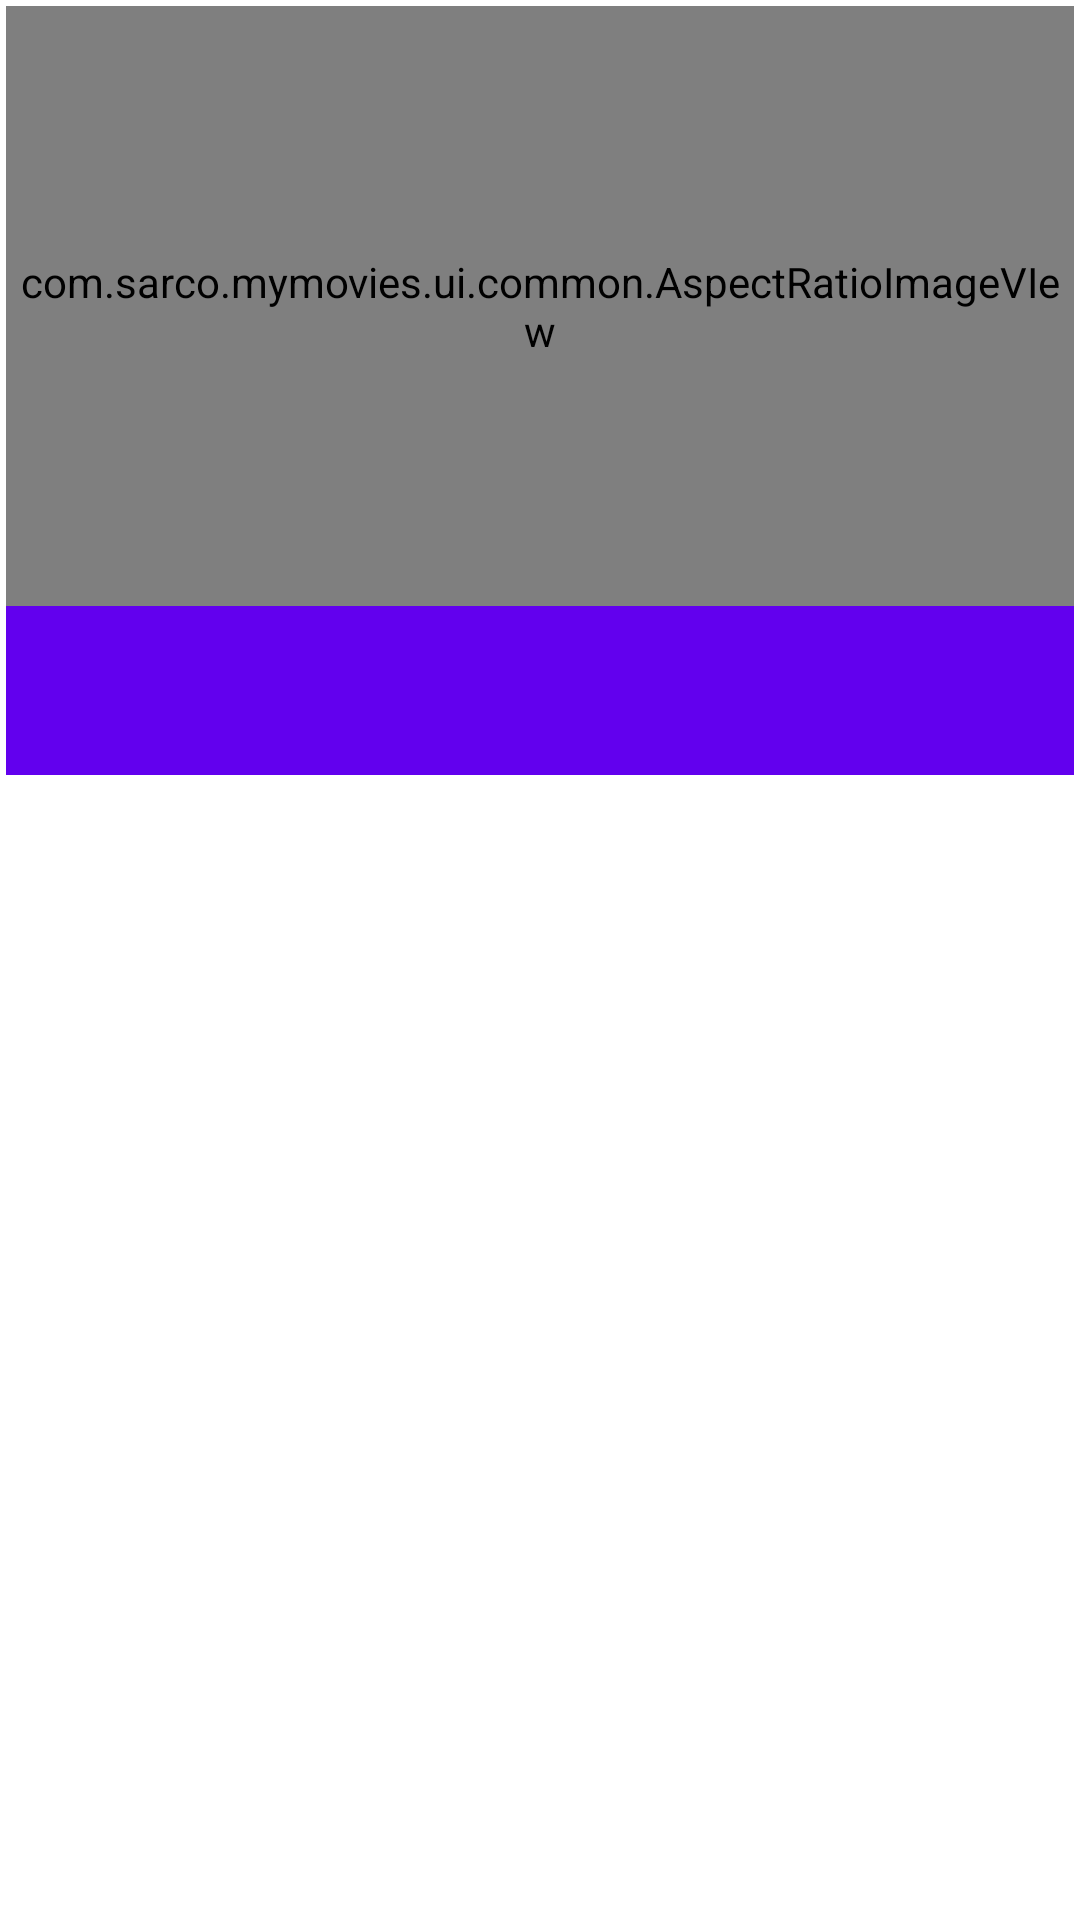

Produce the Android XML layout that renders to this screen, including the resource entries it uses.
<!-- AndroidManifest.xml: application theme Theme.MyMovies -->
<!-- res/layout/view_movie_item.xml -->
<?xml version="1.0" encoding="utf-8"?>
<LinearLayout xmlns:android="http://schemas.android.com/apk/res/android"
    android:layout_width="match_parent"
    android:layout_height="wrap_content"
    xmlns:tools="http://schemas.android.com/tools"
    xmlns:app="http://schemas.android.com/apk/res-auto"
    android:padding="2dp"
    android:orientation="vertical">

    <com.sarco.mymovies.ui.common.AspectRatioImageVIew
        android:id="@+id/cover"
        android:layout_width="match_parent"
        android:layout_height="200dp"
        android:scaleType="centerCrop"
        app:ratio="1.5"
        tools:src="@color/cardview_dark_background"
        />
    <TextView
        android:id="@+id/tvTitle"
        android:layout_width="match_parent"
        android:layout_height="wrap_content"
        android:padding="16dp"
        android:gravity="center"
        android:textAppearance="@style/TextAppearance.AppCompat.Medium"
        android:background="@color/design_default_color_primary"
        android:textColor="@color/design_default_color_on_primary"
        android:lines="1"
        android:ellipsize="end"
        tools:text="Movie Title"
        />


</LinearLayout>
<!-- resources referenced by this layout -->
<resources>
  <style name="Theme.MyMovies" parent="Theme.MaterialComponents.DayNight.DarkActionBar">
          
          <item name="colorPrimary">@color/purple_500</item>
          <item name="colorPrimaryVariant">@color/purple_700</item>
          <item name="colorOnPrimary">@color/white</item>
          
          <item name="colorSecondary">@color/teal_200</item>
          <item name="colorSecondaryVariant">@color/teal_700</item>
          <item name="colorOnSecondary">@color/black</item>
          
          <item name="android:statusBarColor" tools:targetApi="l">?attr/colorPrimaryVariant</item>
          
  
      </style>
  <!-- not gathered from this repository: default colours our renderer supplied (Android Studio template values) -->
  <color name="purple_500">#FF6200EE</color>
  <color name="purple_700">#FF3700B3</color>
  <color name="teal_200">#FF03DAC5</color>
  <color name="teal_700">#FF018786</color>
  <color name="black">#FF000000</color>
  <color name="white">#FFFFFFFF</color>
</resources>
